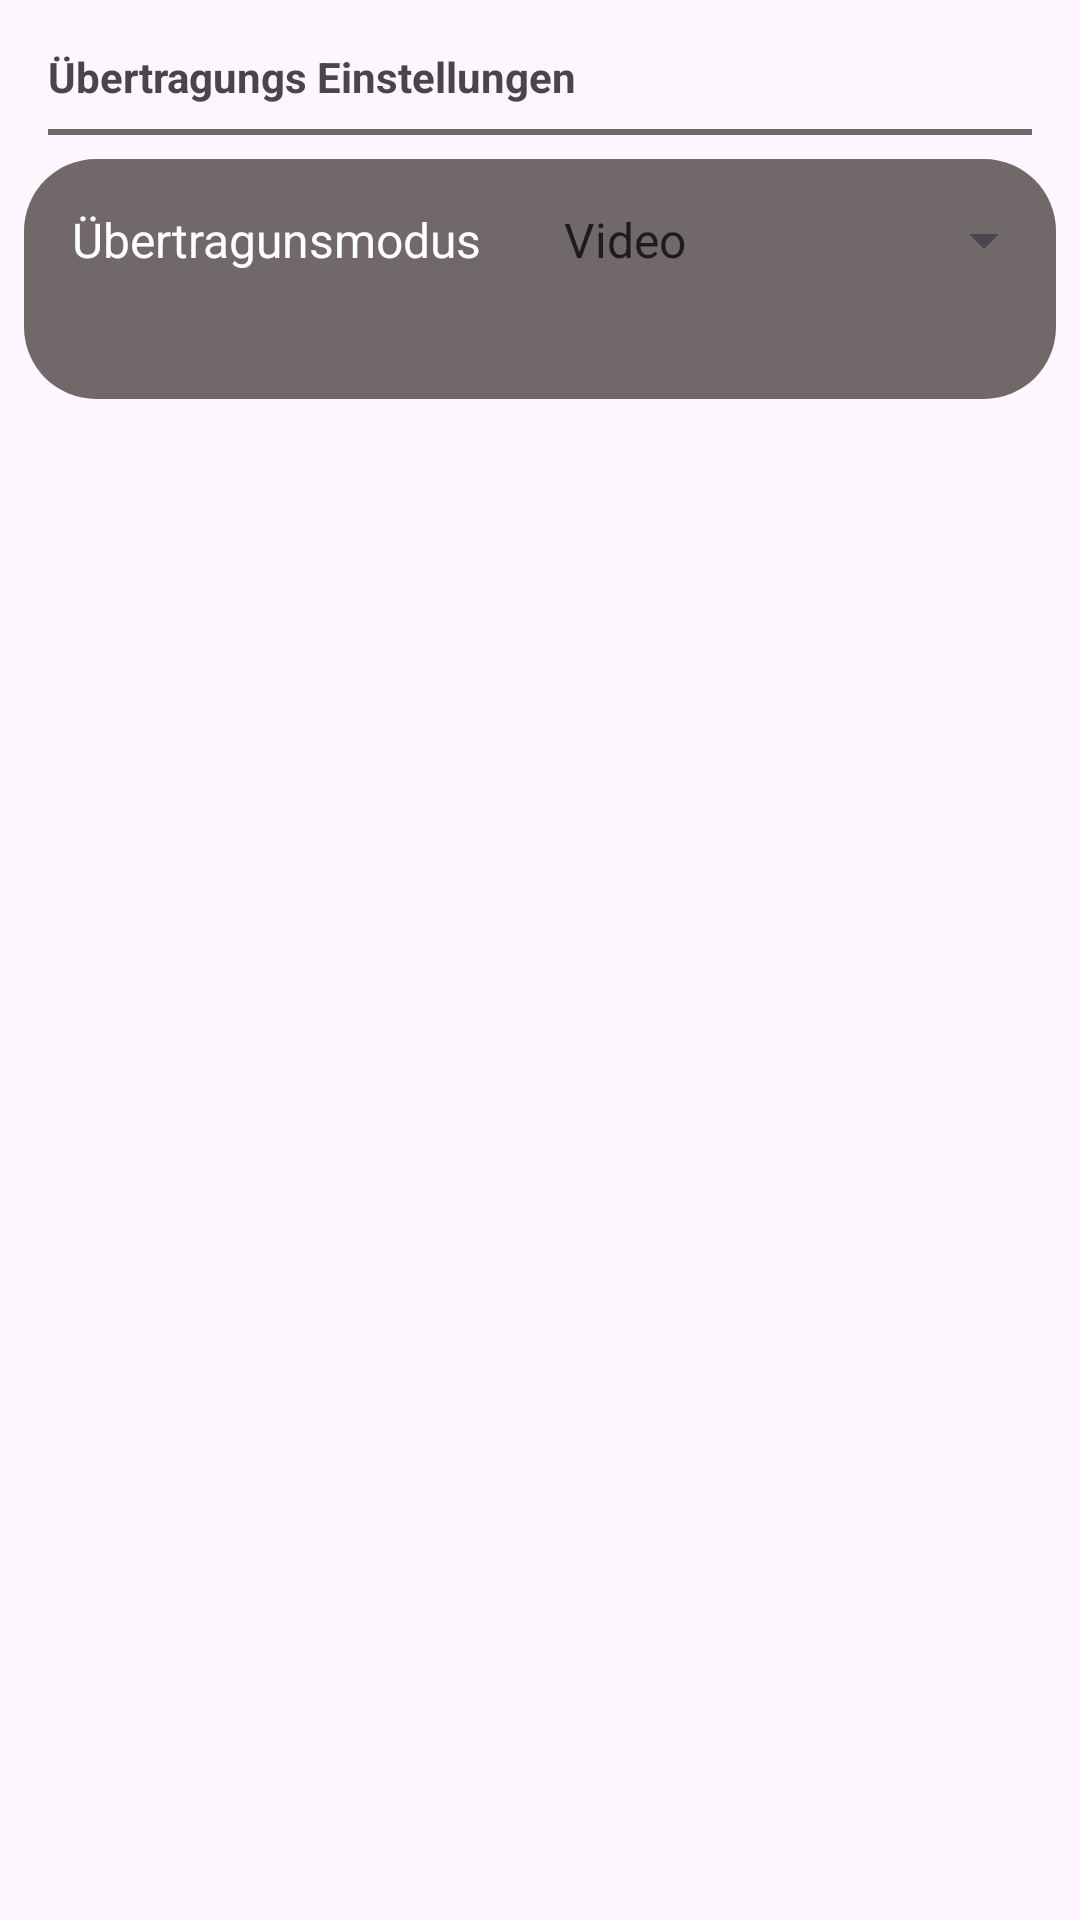

The Android layout XML behind this screen, and the referenced resources:
<!-- AndroidManifest.xml: application theme Theme.CamToWindows -->
<!-- res/layout/options_activity.xml -->
<?xml version="1.0" encoding="utf-8"?>
<androidx.constraintlayout.widget.ConstraintLayout xmlns:android="http://schemas.android.com/apk/res/android"
    xmlns:app="http://schemas.android.com/apk/res-auto"
    xmlns:tools="http://schemas.android.com/tools"
    android:layout_width="match_parent"
    android:layout_height="match_parent">

    <TextView
        android:id="@+id/textView2"
        android:layout_width="wrap_content"
        android:layout_height="wrap_content"
        android:layout_marginStart="16dp"
        android:layout_marginTop="16dp"
        android:text="Übertragungs Einstellungen"
        android:textStyle="bold"
        app:layout_constraintStart_toStartOf="parent"
        app:layout_constraintTop_toTopOf="parent" />

    <View
        android:id="@+id/view2"
        android:layout_width="match_parent"
        android:layout_height="2dp"
        android:layout_marginStart="16dp"
        android:layout_marginTop="8dp"
        android:layout_marginEnd="16dp"
        android:background="@color/seperator"
        app:layout_constraintEnd_toEndOf="parent"
        app:layout_constraintStart_toStartOf="parent"
        app:layout_constraintTop_toBottomOf="@+id/textView2" />

    <ScrollView
        android:layout_width="0dp"
        android:layout_height="0dp"
        android:layout_marginStart="8dp"
        android:layout_marginTop="8dp"
        android:layout_marginEnd="8dp"
        app:layout_constraintBottom_toBottomOf="parent"
        app:layout_constraintEnd_toEndOf="parent"
        app:layout_constraintStart_toStartOf="parent"
        app:layout_constraintTop_toBottomOf="@+id/view2">

        <LinearLayout
            android:layout_width="match_parent"
            android:layout_height="wrap_content"
            android:orientation="vertical">

            <LinearLayout
                android:layout_width="match_parent"
                android:layout_height="80dp"
                android:background="@drawable/layout_rounded"
                android:orientation="horizontal">

                <TextView
                    android:id="@+id/textView3"
                    android:layout_width="match_parent"
                    android:layout_height="wrap_content"
                    android:textSize="16dp"
                    android:textColor="@color/text_main"
                    android:paddingTop="16dp"
                    android:paddingLeft="16dp"
                    android:paddingRight="16dp"
                    android:layout_weight="1"
                    android:text="Übertragunsmodus" />

                <Spinner
                    android:id="@+id/spinner"
                    android:layout_width="match_parent"
                    android:layout_height="wrap_content"
                    android:layout_weight="1"
                    android:textColor="@color/text_main"
                    android:entries="@array/transmission_mode" />
            </LinearLayout>
        </LinearLayout>
    </ScrollView>
</androidx.constraintlayout.widget.ConstraintLayout>
<!-- resources referenced by this layout -->
<resources>
  <string-array name="transmission_mode">
          <item>Video</item>
          <item>Audio</item>
          <item>Video und Audio</item>
      </string-array>
  <color name="seperator">#716969</color>
  <color name="text_main">#FFFFFF</color>
  <!-- drawable layout_rounded (drawable) -->
  <?xml version="1.0" encoding="utf-8"?>
  <shape xmlns:android="http://schemas.android.com/apk/res/android">
      <solid android:color="@color/background_card"/>
      <corners android:radius="24dp"/>
      <padding android:left="0dp" android:top="0dp" android:right="0dp" android:bottom="0dp" />
  </shape>
  <style name="Theme.CamToWindows" parent="Theme.MaterialComponents.DayNight.DarkActionBar">
          
          <item name="colorPrimary">@color/purple_500</item>
          <item name="colorPrimaryVariant">@color/purple_700</item>
          <item name="colorOnPrimary">@color/white</item>
          
          <item name="colorSecondary">@color/teal_200</item>
          <item name="colorSecondaryVariant">@color/teal_700</item>
          <item name="colorOnSecondary">@color/black</item>
          
          <item name="android:statusBarColor">?attr/colorPrimaryVariant</item>
          
      </style>
  <color name="background_card">#716969</color>
  <color name="purple_500">#FF6200EE</color>
  <color name="purple_700">#FF3700B3</color>
  <color name="white">#FFFFFFFF</color>
  <color name="teal_200">#FF03DAC5</color>
  <color name="teal_700">#FF018786</color>
  <color name="black">#FF000000</color>
</resources>
